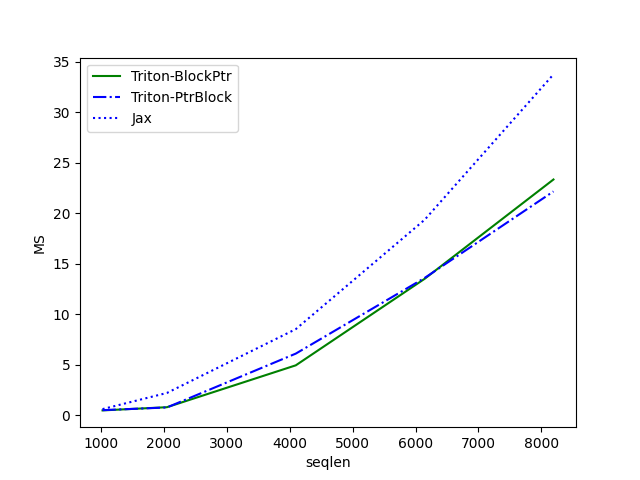

The file beside this chart, header and first rows:
seqlen, Triton-BlockPtr, Triton-PtrBlock, Jax
1024, 0.4809, 0.5041, 0.6091
2048, 0.7971, 0.7731, 2.209
4096, 4.941, 6.101, 8.523
6144, 13.5, 13.59, 19.34
8192, 23.33, 22.15, 33.73
